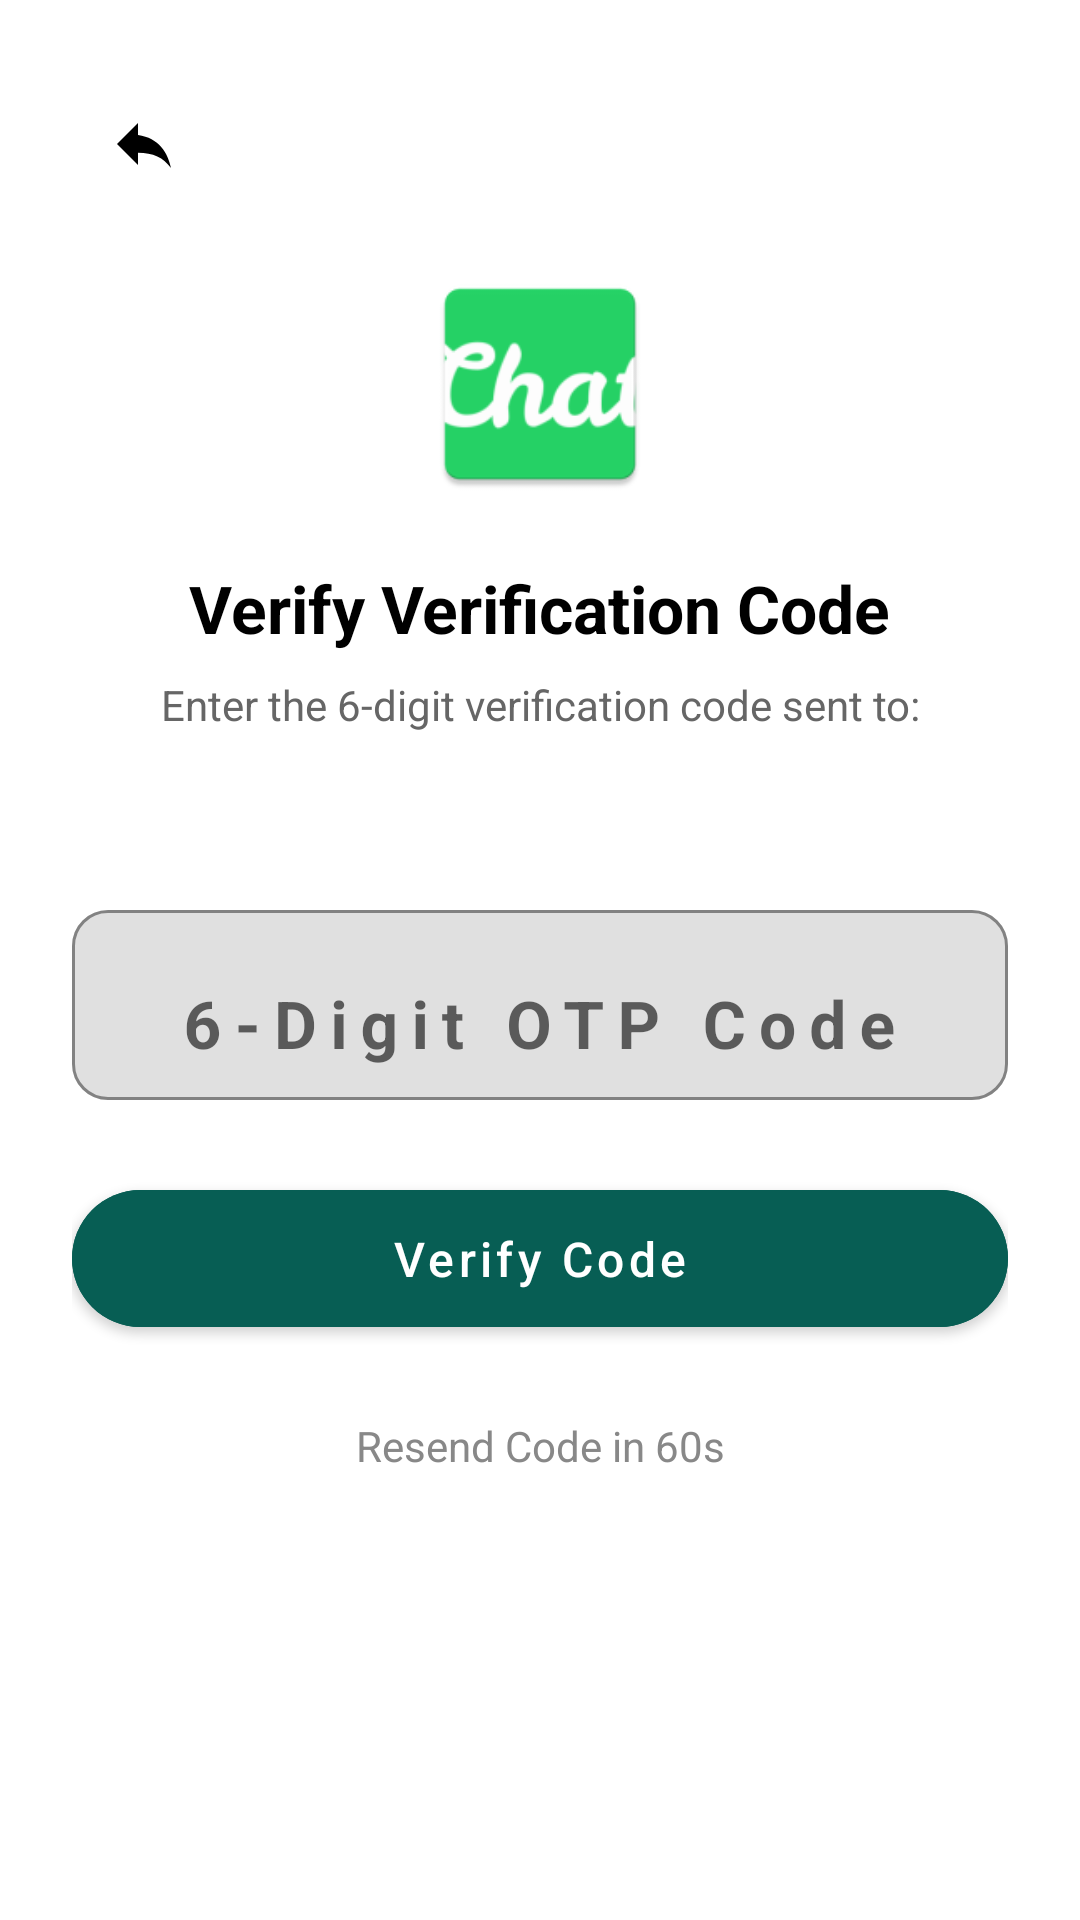

This screen was rendered from an Android layout file. Write that file and the resources it references.
<!-- AndroidManifest.xml: application theme Theme.ChatApp -->
<!-- res/layout/activity_otp_verification.xml -->
<?xml version="1.0" encoding="utf-8"?>
<androidx.constraintlayout.widget.ConstraintLayout xmlns:android="http://schemas.android.com/apk/res/android"
    xmlns:app="http://schemas.android.com/apk/res-auto"
    xmlns:tools="http://schemas.android.com/tools"
    android:layout_width="match_parent"
    android:layout_height="match_parent"
    android:background="@color/white"
    android:padding="24dp">

    
    <ImageButton
        android:id="@+id/btn_back"
        android:layout_width="48dp"
        android:layout_height="48dp"
        android:background="?attr/selectableItemBackgroundBorderless"
        android:contentDescription="Back"
        android:src="@drawable/ic_reply"
        app:layout_constraintStart_toStartOf="parent"
        app:layout_constraintTop_toTopOf="parent"
        app:tint="@color/black" />

    
    <ImageView
        android:id="@+id/otp_logo"
        android:layout_width="80dp"
        android:layout_height="80dp"
        android:layout_marginTop="16dp"
        android:contentDescription="OTP Verification Icon"
        android:src="@mipmap/ic_launcher"
        app:layout_constraintEnd_toEndOf="parent"
        app:layout_constraintStart_toStartOf="parent"
        app:layout_constraintTop_toBottomOf="@id/btn_back" />

    
    <TextView
        android:id="@+id/otp_title"
        android:layout_width="wrap_content"
        android:layout_height="wrap_content"
        android:layout_marginTop="20dp"
        android:text="Verify Verification Code"
        android:textColor="@color/black"
        android:textSize="22sp"
        android:textStyle="bold"
        app:layout_constraintEnd_toEndOf="parent"
        app:layout_constraintStart_toStartOf="parent"
        app:layout_constraintTop_toBottomOf="@id/otp_logo" />

    
    <TextView
        android:id="@+id/otp_subtitle"
        android:layout_width="0dp"
        android:layout_height="wrap_content"
        android:layout_marginTop="8dp"
        android:gravity="center"
        android:text="Enter the 6-digit verification code sent to:"
        android:textColor="#666666"
        android:textSize="14sp"
        app:layout_constraintEnd_toEndOf="parent"
        app:layout_constraintStart_toStartOf="parent"
        app:layout_constraintTop_toBottomOf="@id/otp_title" />

    
    <TextView
        android:id="@+id/tv_target"
        android:layout_width="0dp"
        android:layout_height="wrap_content"
        android:layout_marginTop="4dp"
        android:gravity="center"
        android:textColor="@color/purple_500"
        android:textSize="16sp"
        android:textStyle="bold"
        app:layout_constraintEnd_toEndOf="parent"
        app:layout_constraintStart_toStartOf="parent"
        app:layout_constraintTop_toBottomOf="@id/otp_subtitle"
        tools:text="+1 234 567 890" />

    
    <com.google.android.material.textfield.TextInputLayout
        android:id="@+id/otp_input_layout"
        android:layout_width="0dp"
        android:layout_height="wrap_content"
        android:layout_marginTop="28dp"
        android:hint="6-Digit OTP Code"
        app:boxBackgroundMode="outline"
        app:boxCornerRadiusBottomEnd="12dp"
        app:boxCornerRadiusBottomStart="12dp"
        app:boxCornerRadiusTopEnd="12dp"
        app:boxCornerRadiusTopStart="12dp"
        app:layout_constraintEnd_toEndOf="parent"
        app:layout_constraintStart_toStartOf="parent"
        app:layout_constraintTop_toBottomOf="@id/tv_target">

        <com.google.android.material.textfield.TextInputEditText
            android:id="@+id/et_otp_code"
            android:layout_width="match_parent"
            android:layout_height="wrap_content"
            android:gravity="center"
            android:importantForAutofill="no"
            android:inputType="number"
            android:letterSpacing="0.2"
            android:maxLength="6"
            android:textSize="22sp"
            android:textStyle="bold" />
    </com.google.android.material.textfield.TextInputLayout>

    
    <ProgressBar
        android:id="@+id/progress_bar"
        android:layout_width="wrap_content"
        android:layout_height="wrap_content"
        android:layout_marginTop="24dp"
        android:visibility="gone"
        app:layout_constraintEnd_toEndOf="parent"
        app:layout_constraintStart_toStartOf="parent"
        app:layout_constraintTop_toBottomOf="@id/otp_input_layout" />

    
    <com.google.android.material.button.MaterialButton
        android:id="@+id/btn_verify_otp"
        android:layout_width="0dp"
        android:layout_height="wrap_content"
        android:layout_marginTop="24dp"
        android:backgroundTint="@color/purple_500"
        android:paddingTop="12dp"
        android:paddingBottom="12dp"
        android:text="Verify Code"
        android:textAllCaps="false"
        android:textSize="16sp"
        app:cornerRadius="24dp"
        app:layout_constraintEnd_toEndOf="parent"
        app:layout_constraintStart_toStartOf="parent"
        app:layout_constraintTop_toBottomOf="@id/progress_bar" />

    
    <TextView
        android:id="@+id/tv_resend_code"
        android:layout_width="wrap_content"
        android:layout_height="wrap_content"
        android:layout_marginTop="16dp"
        android:background="?attr/selectableItemBackground"
        android:padding="8dp"
        android:text="Resend Code in 60s"
        android:textColor="#888888"
        android:textSize="14sp"
        app:layout_constraintEnd_toEndOf="parent"
        app:layout_constraintStart_toStartOf="parent"
        app:layout_constraintTop_toBottomOf="@id/btn_verify_otp" />

</androidx.constraintlayout.widget.ConstraintLayout>
<!-- resources referenced by this layout -->
<resources>
  <color name="black">#FF000000</color>
  <color name="purple_500">#075E54</color>
  <color name="white">#FFFFFFFF</color>
  <!-- drawable ic_reply (drawable) -->
  <vector xmlns:android="http://schemas.android.com/apk/res/android"
      android:width="24dp"
      android:height="24dp"
      android:viewportWidth="24"
      android:viewportHeight="24">
    <path
        android:fillColor="#FFFFFFFF"
        android:pathData="M10,9V5L3,12L10,19V14.9C15,14.9 18.5,16.5 21,20C20,15 17,10 10,9Z"/>
  </vector>
  <!-- mipmap ic_launcher: png bitmap (mipmap-hdpi, 2760 bytes) -->
  <style name="Theme.ChatApp" parent="Theme.MaterialComponents.DayNight.NoActionBar">
          <item name="colorPrimary">#075E54</item>
          <item name="colorPrimaryVariant">#128C7E</item>
          <item name="colorOnPrimary">@color/white</item>
  
          <item name="colorSecondary">#25D366</item>
          <item name="colorOnSecondary">@color/white</item>
  
          <item name="windowActionModeOverlay">true</item>
          <item name="actionModeBackground">@color/whatsapp_action_mode</item>
  
          <item name="android:statusBarColor">@android:color/transparent</item>
          <item name="android:navigationBarColor">@android:color/transparent</item>
          <item name="android:windowLightStatusBar">true</item>
  
          <item name="android:windowBackground">?attr/colorSurface</item>
      </style>
  <color name="whatsapp_action_mode">#005C4B</color>
</resources>
